Labelled photos from "plant_village", an image-classification folder in guptasukant1/Gen-AI-Labs. The possible labels are: apple frogeye spot, apple scab, apple cedar apple rust, apple healthy.

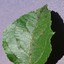
Label: apple scab

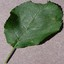
Label: apple frogeye spot

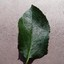
Label: apple healthy

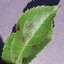
Label: apple scab

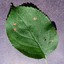
Label: apple frogeye spot

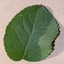
Label: apple healthy
